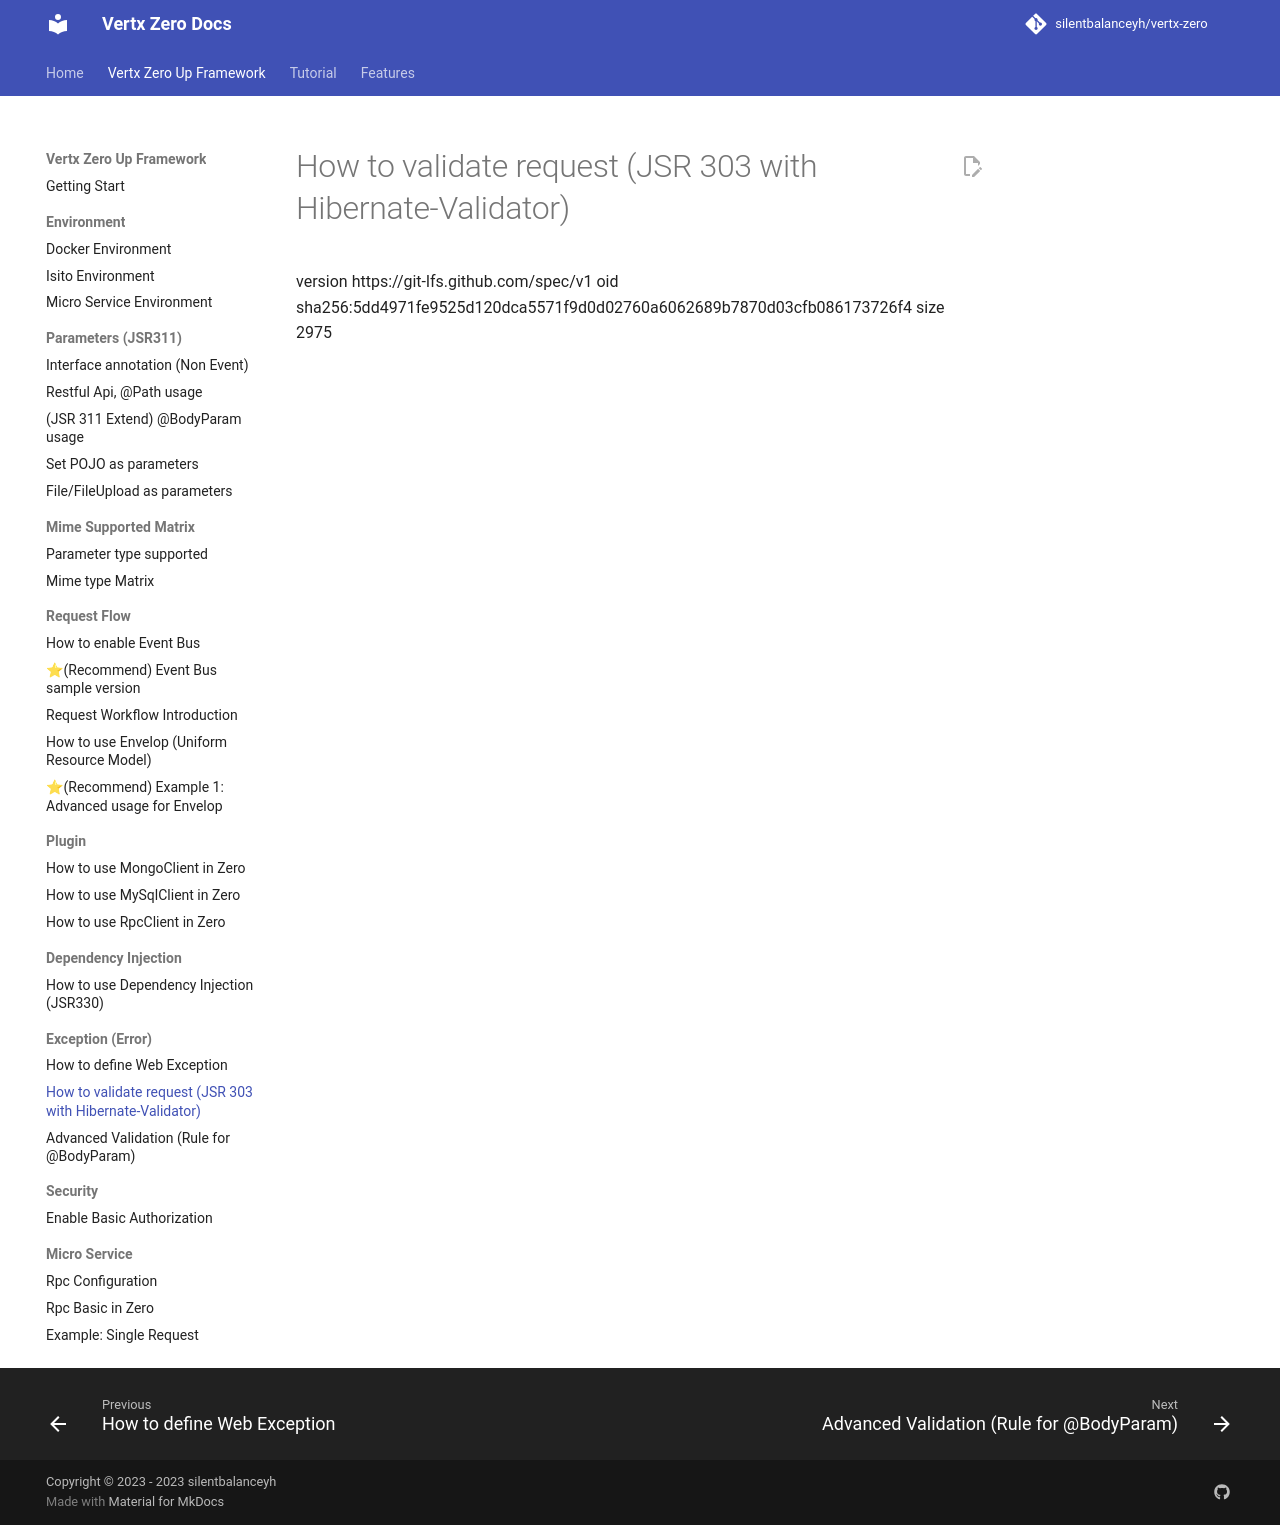

repository: silentbalanceyh/vertx-zero · page: zero-validate/index.html · generator: jekyll

version https://git-lfs.github.com/spec/v1
oid sha256:5dd4971fe9525d120dca5571f9d0d02760a6062689b7870d03cfb086173726f4
size 2975
